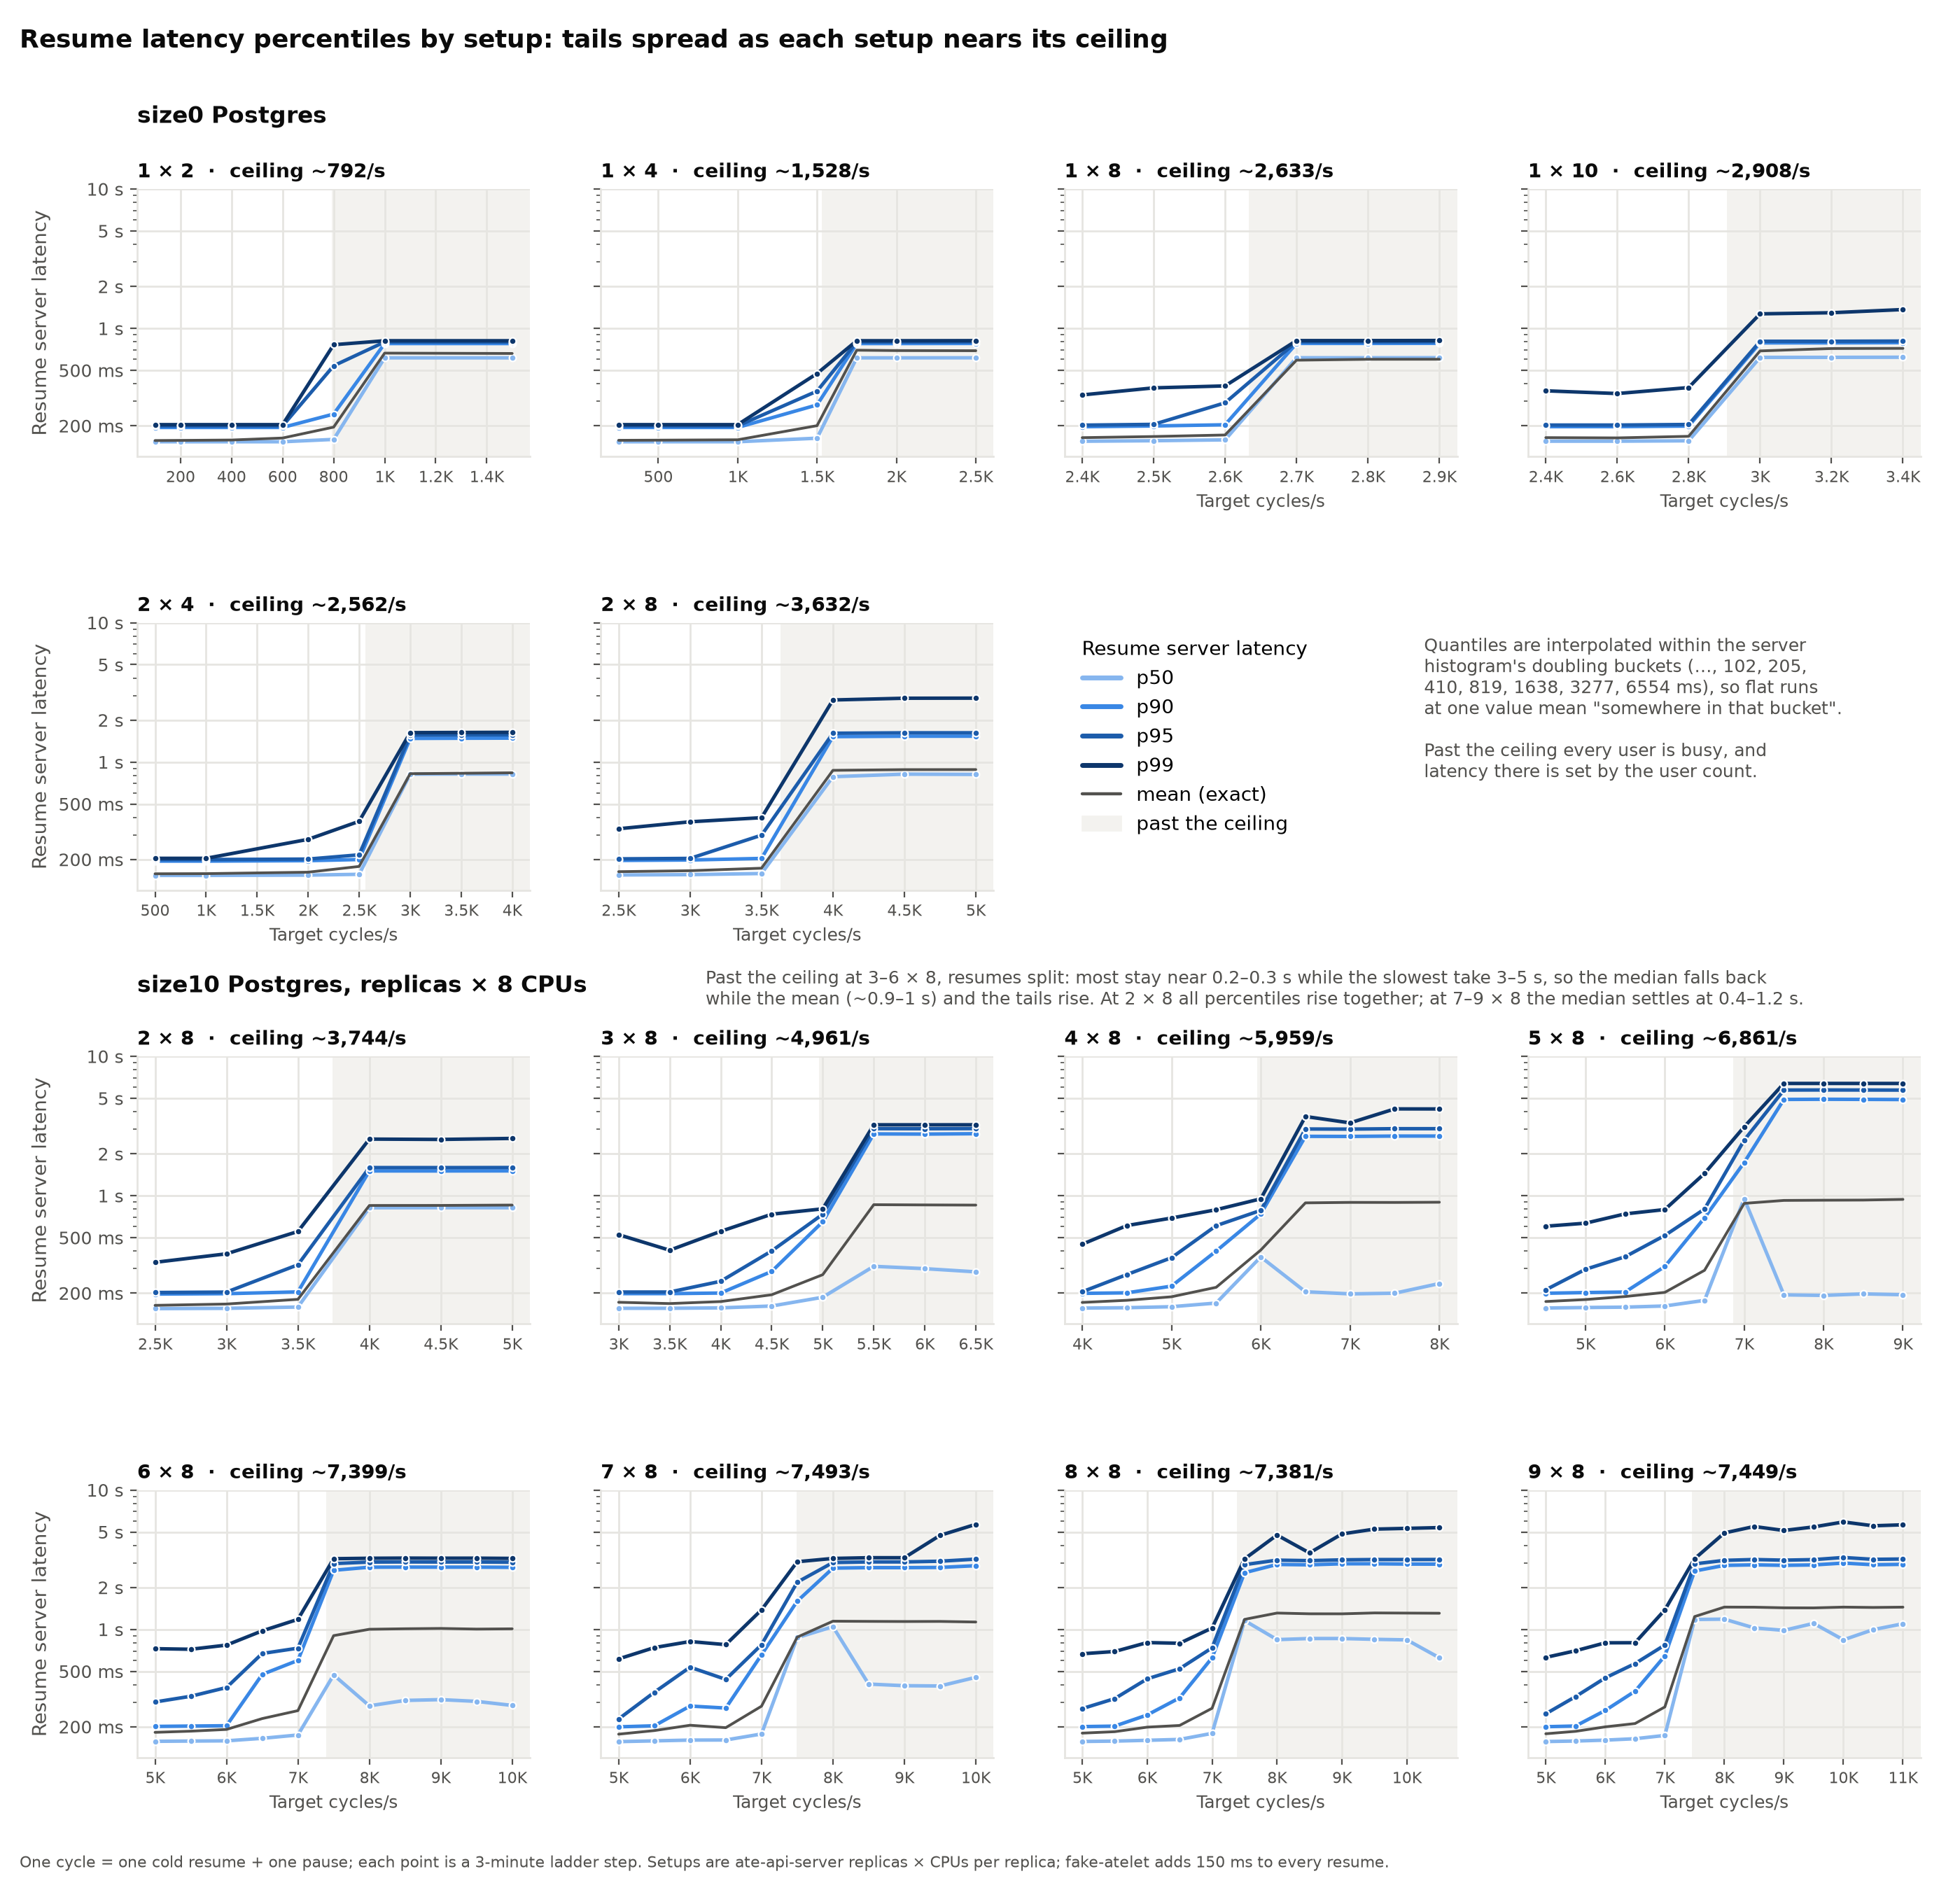

The data file committed next to this chart (first rows):
postgres, setup, ceiling_cycles_per_s, target_cycles_per_s, achieved_cycles_per_s, resume_server_p50_ms, resume_server_p90_ms, resume_server_p95_ms, resume_server_p99_ms, resume_server_mean_ms
size0, 1 × 2, 792, 100, 100.0, 154, 195, 200, 204, 156.7
size0, 1 × 2, 792, 200, 200.0, 154, 195, 200, 204, 157.1
size0, 1 × 2, 792, 400, 400.0, 154, 195, 200, 204, 158.1
size0, 1 × 2, 792, 600, 600.0, 154, 195, 200, 204, 163.4
size0, 1 × 2, 792, 800, 798.2, 160, 243, 539, 763, 195.6
size0, 1 × 2, 792, 1000, 784.9, 614, 778, 799, 815, 664.2
size0, 1 × 2, 792, 1500, 799.1, 614, 778, 799, 815, 660.5
size0, 1 × 4, 1528, 250, 250.0, 154, 195, 200, 204, 157.3
size0, 1 × 4, 1528, 500, 500.0, 154, 195, 200, 204, 157.7
size0, 1 × 4, 1528, 1000, 1000, 154, 195, 200, 204, 158.7
size0, 1 × 4, 1528, 1500, 1500, 163, 282, 355, 474, 200.4
size0, 1 × 4, 1528, 1750, 1517, 614, 778, 799, 815, 697.2
size0, 1 × 4, 1528, 2000, 1530, 614, 778, 799, 815, 692.8
size0, 1 × 4, 1528, 2500, 1536, 615, 779, 800, 816, 691.2
size0, 1 × 8, 2633, 2400, 2400, 155, 197, 202, 333, 164.4
size0, 1 × 8, 2633, 2500, 2501, 156, 199, 205, 374, 167.5
size0, 1 × 8, 2633, 2600, 2600, 158, 203, 292, 386, 171.8
size0, 1 × 8, 2633, 2700, 2631, 615, 780, 800, 817, 591.1
size0, 1 × 8, 2633, 2800, 2632, 615, 780, 801, 817, 600.0
size0, 1 × 8, 2633, 2900, 2637, 616, 781, 802, 818, 600.5
size0, 1 × 10, 2908, 2400, 2400, 155, 197, 202, 356, 164.4
size0, 1 × 10, 2908, 2600, 2600, 155, 197, 202, 341, 163.7
size0, 1 × 10, 2908, 2800, 2800, 156, 199, 204, 376, 168.1
size0, 1 × 10, 2908, 3000, 2907, 619, 787, 808, 1271, 689.0
size0, 1 × 10, 2908, 3200, 2912, 619, 787, 808, 1295, 716.7
size0, 1 × 10, 2908, 3400, 2904, 621, 790, 811, 1365, 718.7
size0, 2 × 4, 2562, 500, 500.0, 154, 195, 200, 204, 157.8
size0, 2 × 4, 2562, 1000, 1000, 154, 195, 200, 204, 158.2
size0, 2 × 4, 2562, 2000, 2000, 154, 196, 201, 279, 162.0
size0, 2 × 4, 2562, 2500, 2500, 156, 200, 216, 375, 178.2
size0, 2 × 4, 2562, 3000, 2574, 819, 1477, 1560, 1625, 825.0
size0, 2 × 4, 2562, 3500, 2565, 820, 1481, 1564, 1630, 830.7
size0, 2 × 4, 2562, 4000, 2547, 819, 1485, 1568, 1634, 837.1
size0, 2 × 8, 3632, 2500, 2500, 155, 197, 202, 332, 163.5
size0, 2 × 8, 3632, 3000, 3000, 156, 198, 204, 373, 166.0
size0, 2 × 8, 3632, 3500, 3500, 159, 203, 299, 399, 173.1
size0, 2 × 8, 3632, 4000, 3645, 785, 1521, 1609, 2788, 871.9
size0, 2 × 8, 3632, 4500, 3626, 819, 1532, 1621, 2870, 882.0
size0, 2 × 8, 3632, 5000, 3626, 815, 1533, 1622, 2874, 882.9
size10, 2 × 8, 3744, 2500, 2500, 155, 197, 202, 333, 163.4
size10, 2 × 8, 3744, 3000, 3000, 156, 198, 203, 383, 167.0
size10, 2 × 8, 3744, 3500, 3500, 159, 204, 319, 554, 180.5
size10, 2 × 8, 3744, 4000, 3738, 819, 1505, 1591, 2548, 850.9
size10, 2 × 8, 3744, 4500, 3757, 821, 1505, 1591, 2534, 851.7
size10, 2 × 8, 3744, 5000, 3737, 820, 1507, 1593, 2577, 856.7
size10, 3 × 8, 4961, 3000, 3000, 156, 198, 204, 525, 171.9
size10, 3 × 8, 4961, 3500, 3500, 156, 198, 204, 406, 168.3
size10, 3 × 8, 4961, 4000, 4001, 157, 200, 243, 555, 173.9
size10, 3 × 8, 4961, 4500, 4500, 162, 286, 402, 736, 194.7
size10, 3 × 8, 4961, 5000, 5002, 187, 650, 736, 805, 271.2
size10, 3 × 8, 4961, 5500, 4931, 311, 2777, 3027, 3227, 862.0
size10, 3 × 8, 4961, 6000, 4973, 300, 2768, 3022, 3226, 858.7
size10, 3 × 8, 4961, 6500, 4980, 284, 2785, 3031, 3228, 856.4
size10, 4 × 8, 5959, 4000, 4000, 156, 199, 205, 448, 171.5
size10, 4 × 8, 5959, 4500, 4501, 157, 201, 272, 610, 177.6
size10, 4 × 8, 5959, 5000, 5000, 160, 224, 359, 691, 188.3
size10, 4 × 8, 5959, 5500, 5510, 170, 400, 609, 793, 220.1
size10, 4 × 8, 5959, 6000, 5988, 364, 740, 785, 950, 407.5
size10, 4 × 8, 5959, 6500, 5964, 205, 2667, 3011, 3701, 888.4
size10, 4 × 8, 5959, 7000, 5938, 197, 2663, 3004, 3331, 895.3
... 59 more rows
